Labelled photos from "data", an image-classification folder in s4piru/Arduino-ODML. The possible labels are: bottle, can.

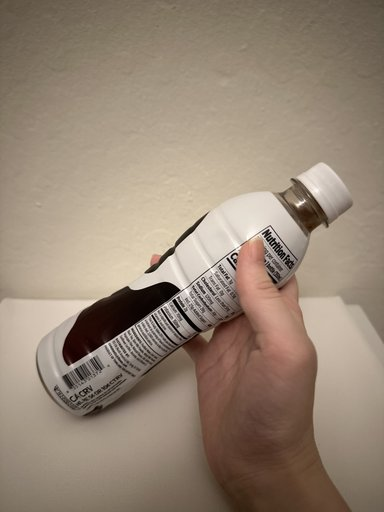
Label: bottle

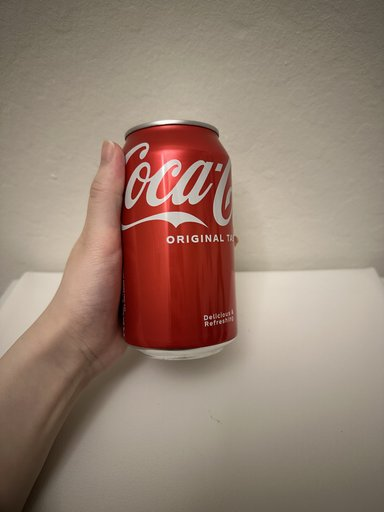
Label: can

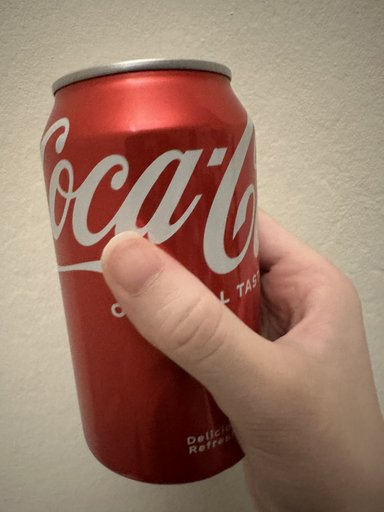
Label: can

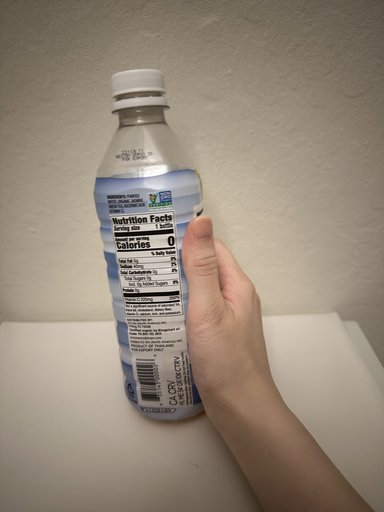
Label: bottle

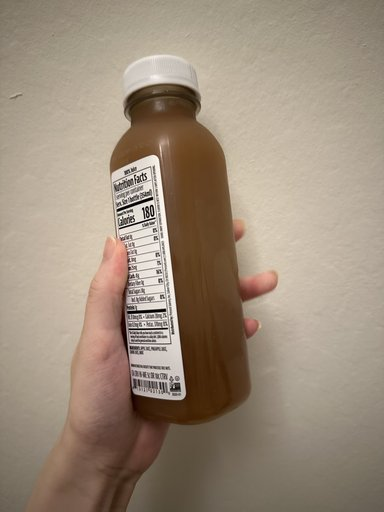
Label: bottle

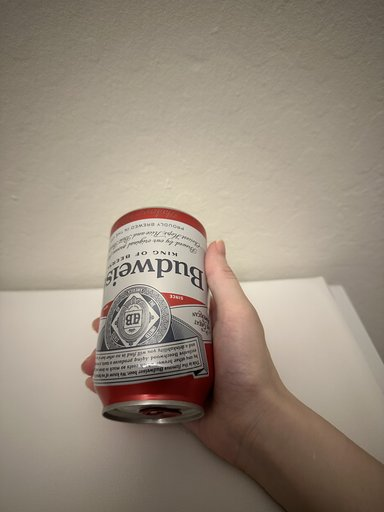
Label: can
